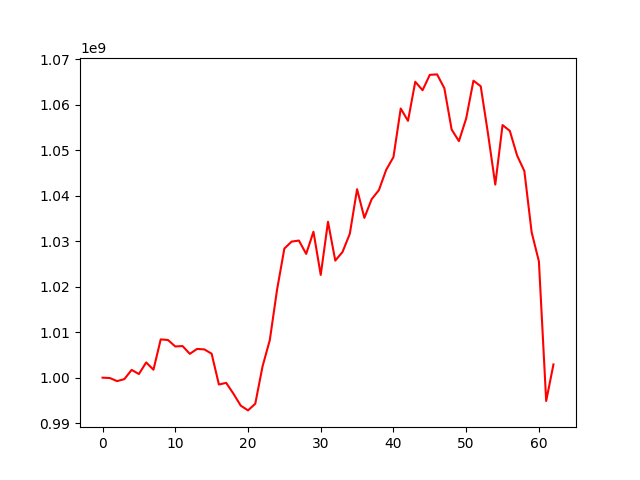

The data file committed next to this chart (first rows):
, 0
0, 1000000000
1, 999924565
2, 999247291
3, 999684315
4, 1001711056
5, 1000802158
6, 1003346423
7, 1001748372
8, 1008412785
9, 1008272533
10, 1006856172
11, 1006944971
12, 1005236498
13, 1006318903
14, 1006209780
15, 1005267709
16, 998495550
17, 998862487
18, 996473705
19, 993859999
20, 992812483
21, 994283995
22, 1002474791
23, 1008276573
24, 1019372624
25, 1028368321
26, 1029892919
27, 1030120417
28, 1027190937
29, 1032057520
30, 1022577278
31, 1034244646
32, 1025716855
33, 1027630265
34, 1031614977
35, 1041400582
36, 1035099596
37, 1039199160
38, 1041205409
39, 1045655977
40, 1048459835
41, 1059125959
42, 1056420011
43, 1065004343
44, 1063140212
45, 1066526038
46, 1066620164
47, 1063575949
48, 1054513484
49, 1051961306
50, 1056939456
51, 1065242208
52, 1064009238
53, 1053610521
54, 1042416659
55, 1055496826
56, 1054208520
57, 1048811447
58, 1045384218
59, 1031953894
... 3 more rows
